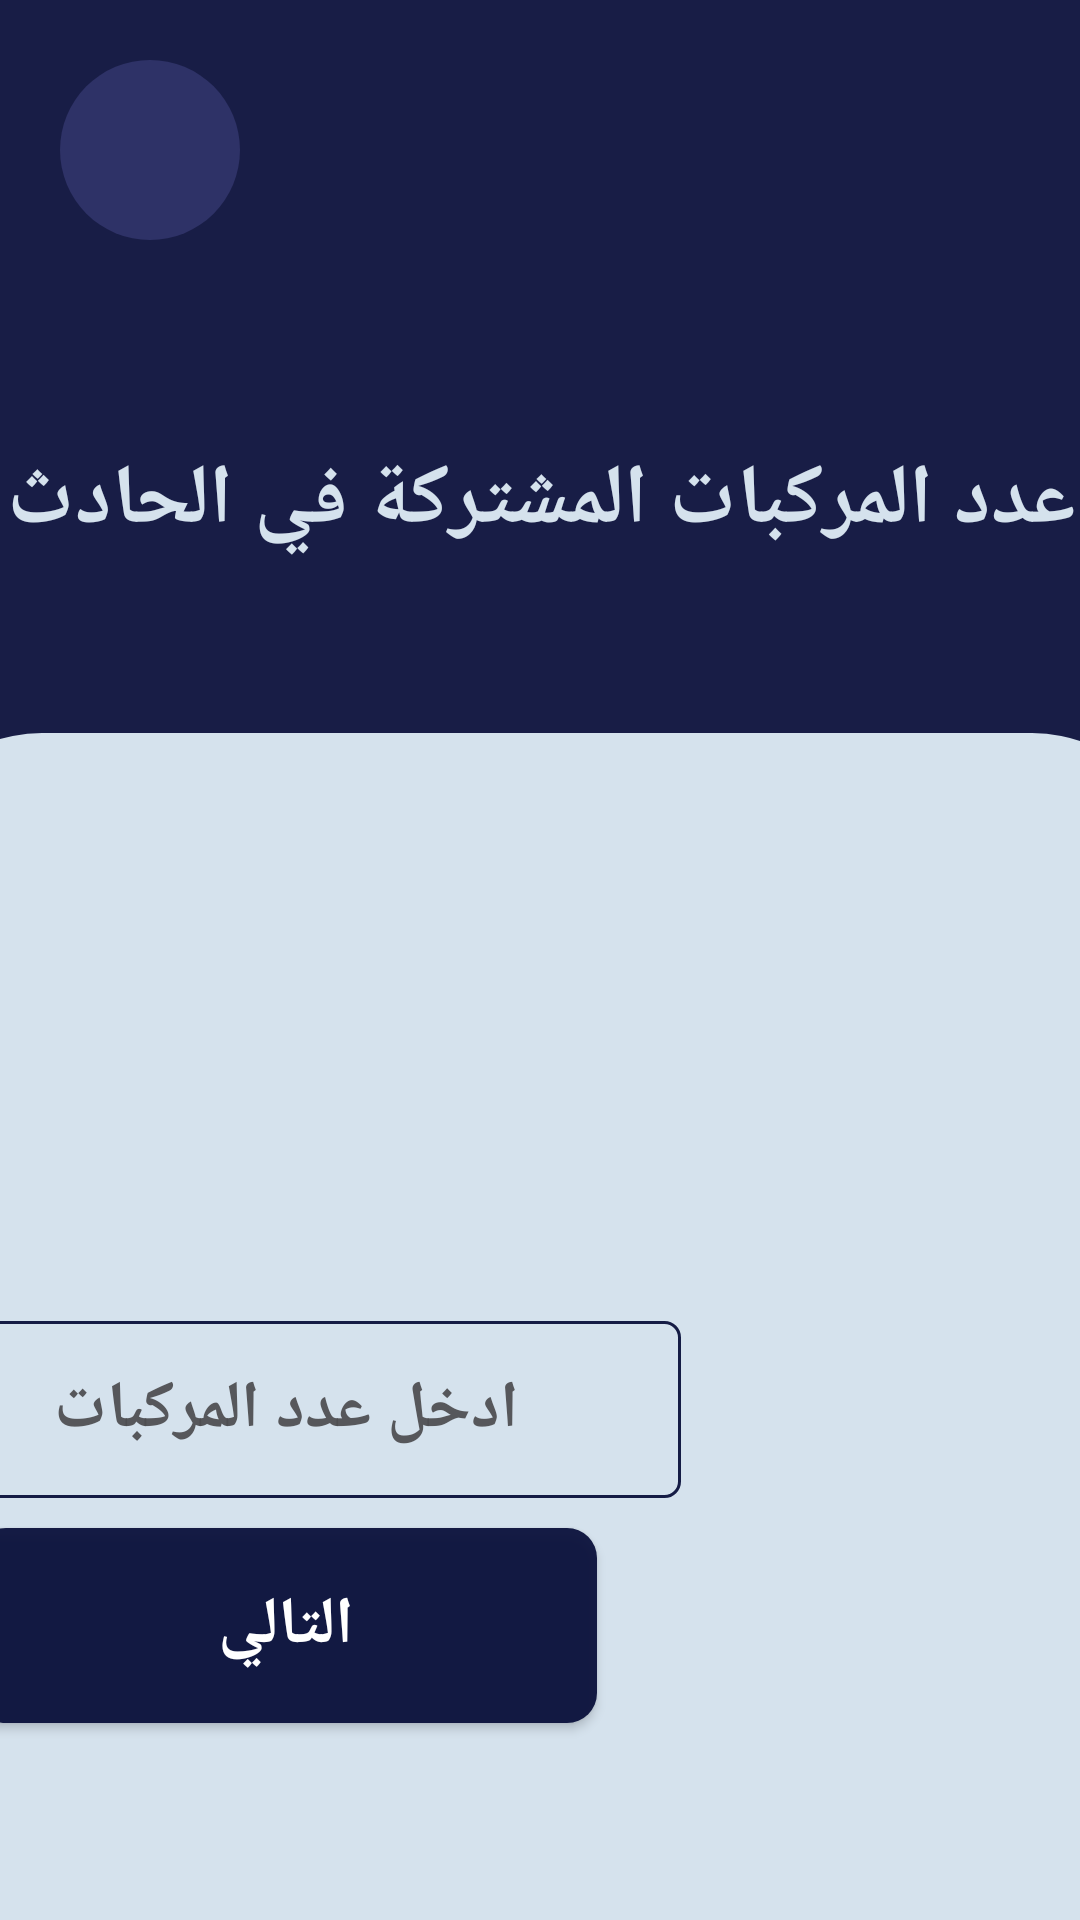

This screen was rendered from an Android layout file. Write that file and the resources it references.
<!-- AndroidManifest.xml: application theme Theme.CrocaProject -->
<!-- res/layout/activity_num_car.xml -->
<?xml version="1.0" encoding="utf-8"?>
<androidx.constraintlayout.widget.ConstraintLayout xmlns:android="http://schemas.android.com/apk/res/android"
    xmlns:app="http://schemas.android.com/apk/res-auto"
    xmlns:tools="http://schemas.android.com/tools"
    android:layout_width="match_parent"
    android:layout_height="match_parent"
    android:background="#EE080E39"
    tools:context=".num_car">

    <androidx.constraintlayout.widget.ConstraintLayout
        android:layout_width="60dp"
        android:layout_height="60dp"
        android:layout_marginStart="20dp"
        android:layout_marginTop="20dp"
        android:background="@drawable/background_oval"
        app:layout_constraintStart_toStartOf="parent"
        app:layout_constraintTop_toTopOf="parent">

        <ImageView
            android:id="@+id/imageView19"
            android:layout_width="44dp"
            android:layout_height="33dp"
            android:onClick="backk"
            app:layout_constraintBottom_toBottomOf="parent"
            app:layout_constraintEnd_toEndOf="parent"
            app:layout_constraintStart_toStartOf="parent"
            app:layout_constraintTop_toTopOf="parent"
            app:srcCompat="@drawable/backk"
            tools:ignore="OnClick" />
    </androidx.constraintlayout.widget.ConstraintLayout>

    <TextView
        android:id="@+id/textView21"
        android:layout_width="400dp"
        android:layout_height="86dp"
        android:layout_marginStart="10dp"
        android:layout_marginTop="124dp"
        android:layout_marginEnd="10dp"
        android:gravity="center"
        android:text="عدد المركبات المشتركة في الحادث"
        android:textColor="#D5E2ED"
        android:textSize="28sp"
        android:textStyle="bold"
        app:layout_constraintEnd_toEndOf="parent"
        app:layout_constraintStart_toStartOf="parent"
        app:layout_constraintTop_toTopOf="parent" />

    <androidx.constraintlayout.widget.ConstraintLayout
        android:id="@+id/constraintLayout5"
        android:layout_width="430dp"
        android:layout_height="590dp"
        android:layout_marginTop="60dp"
        android:background="@drawable/pct1"
        app:layout_constraintBottom_toBottomOf="parent"
        app:layout_constraintEnd_toEndOf="@+id/textView21"
        app:layout_constraintHorizontal_bias="0.555"
        app:layout_constraintStart_toStartOf="@+id/textView21"
        app:layout_constraintTop_toBottomOf="@+id/textView21"
        app:layout_constraintVertical_bias="0.118"
        tools:ignore="MissingConstraints">


        <EditText
            android:id="@+id/edit1"
            android:layout_width="263dp"
            android:layout_height="59dp"
            android:layout_marginTop="196dp"
            android:background="@drawable/edt_background"
            android:ems="10"
            android:gravity="center"
            android:hint="ادخل عدد المركبات"
            android:inputType="text"
            android:textColor="@color/black"
            android:textColorHint="#EE4D4D50"
            android:textSize="22sp"
            android:textStyle="bold"
            app:layout_constraintTop_toTopOf="parent"
            tools:layout_editor_absoluteX="84dp" />

        <androidx.appcompat.widget.AppCompatButton
            android:id="@+id/button15"
            style="@android:style/Widget.Button"
            android:layout_width="207dp"
            android:layout_height="65dp"
            android:layout_marginTop="10dp"
            android:background="@drawable/background_btn_1"
            android:onClick="next"
            android:text="التالي"
            android:textColor="#ffffff"
            android:textSize="22sp"
            android:textStyle="bold"
            app:layout_constraintEnd_toEndOf="@+id/edit1"
            app:layout_constraintStart_toStartOf="@+id/edit1"
            app:layout_constraintTop_toBottomOf="@+id/edit1"
            tools:ignore="OnClick" />

    </androidx.constraintlayout.widget.ConstraintLayout>
</androidx.constraintlayout.widget.ConstraintLayout>
<!-- resources referenced by this layout -->
<resources>
  <!-- drawable background_btn_1 (drawable) -->
  <?xml version="1.0" encoding="utf-8"?>
  <selector xmlns:android="http://schemas.android.com/apk/res/android">
  <item>
      <shape android:shape="rectangle">
          <solid android:color="#EE080E39"/>
          <corners android:radius="10dp"/>
      </shape>
  </item>
  </selector>
  <!-- drawable background_oval (drawable) -->
  <?xml version="1.0" encoding="utf-8"?>
  <selector xmlns:android="http://schemas.android.com/apk/res/android">
  <item>
      <shape android:shape="oval">
          <solid android:color="#6B4D5095"/>
      </shape>
  </item>
  </selector>
  <!-- drawable edt_background (drawable) -->
  <?xml version="1.0" encoding="utf-8"?>
  <selector xmlns:android="http://schemas.android.com/apk/res/android">
      <item>
          <shape android:shape="rectangle">
              <stroke android:color="#EE080E39" android:width="1dp"/>
              <corners android:radius="5dp"/>
          </shape>
      </item>
  </selector>
  <!-- drawable pct1 (drawable) -->
  <?xml version="1.0" encoding="utf-8"?>
  <selector xmlns:android="http://schemas.android.com/apk/res/android">
  <item>
      <shape android:shape="rectangle">
          <corners android:topLeftRadius="50dp" android:topRightRadius="50dp"/>
          <solid android:color="#D5E2ED"/>
  
      </shape>
  </item>
  </selector>
  <style name="Theme.CrocaProject" parent="Base.Theme.CrocaProject" />
  <style name="Base.Theme.CrocaProject" parent="Theme.Material3.DayNight.NoActionBar">
          
          
      </style>
  <!-- not gathered from this repository: default colours our renderer supplied (Android Studio template values) -->
  <color name="black">#FF000000</color>
</resources>
